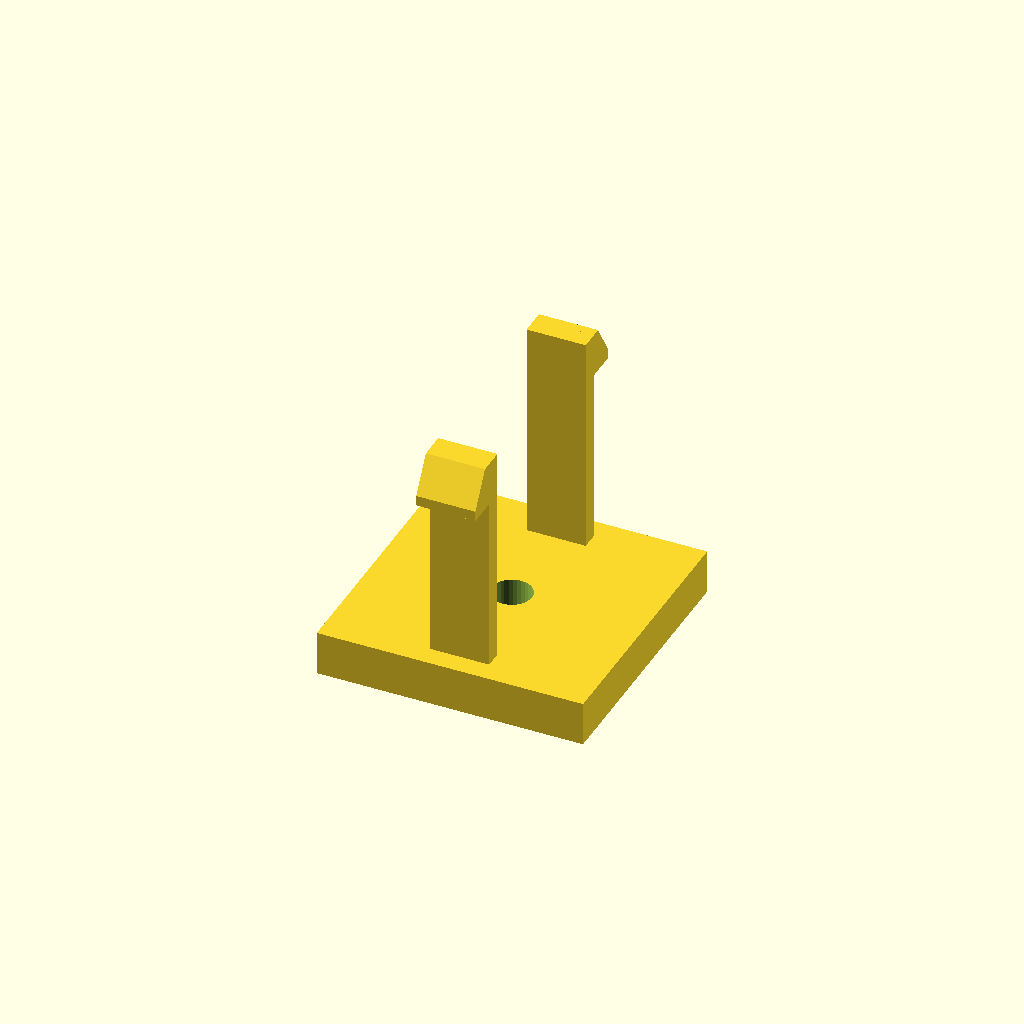
Cell 1 — every parameter at its default value.
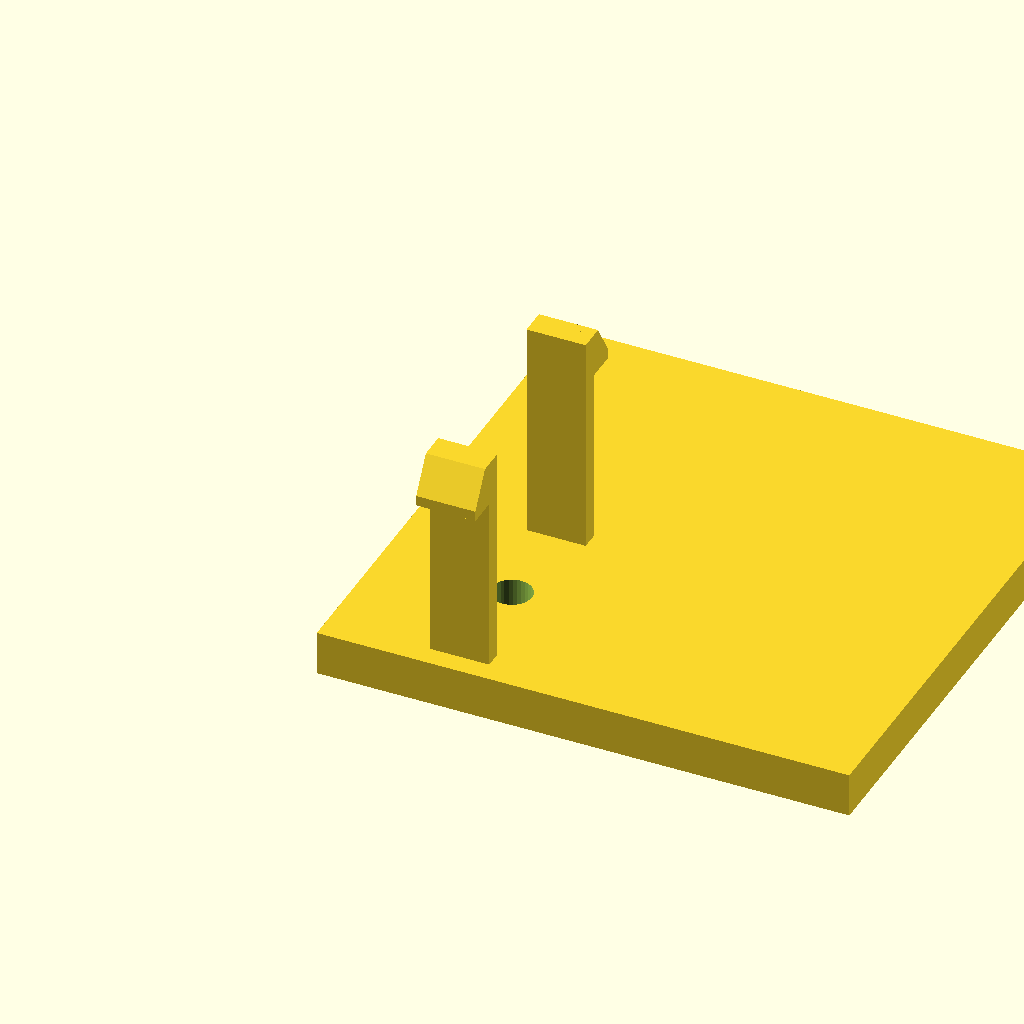
Cell 2: the same model with base_d = 72.
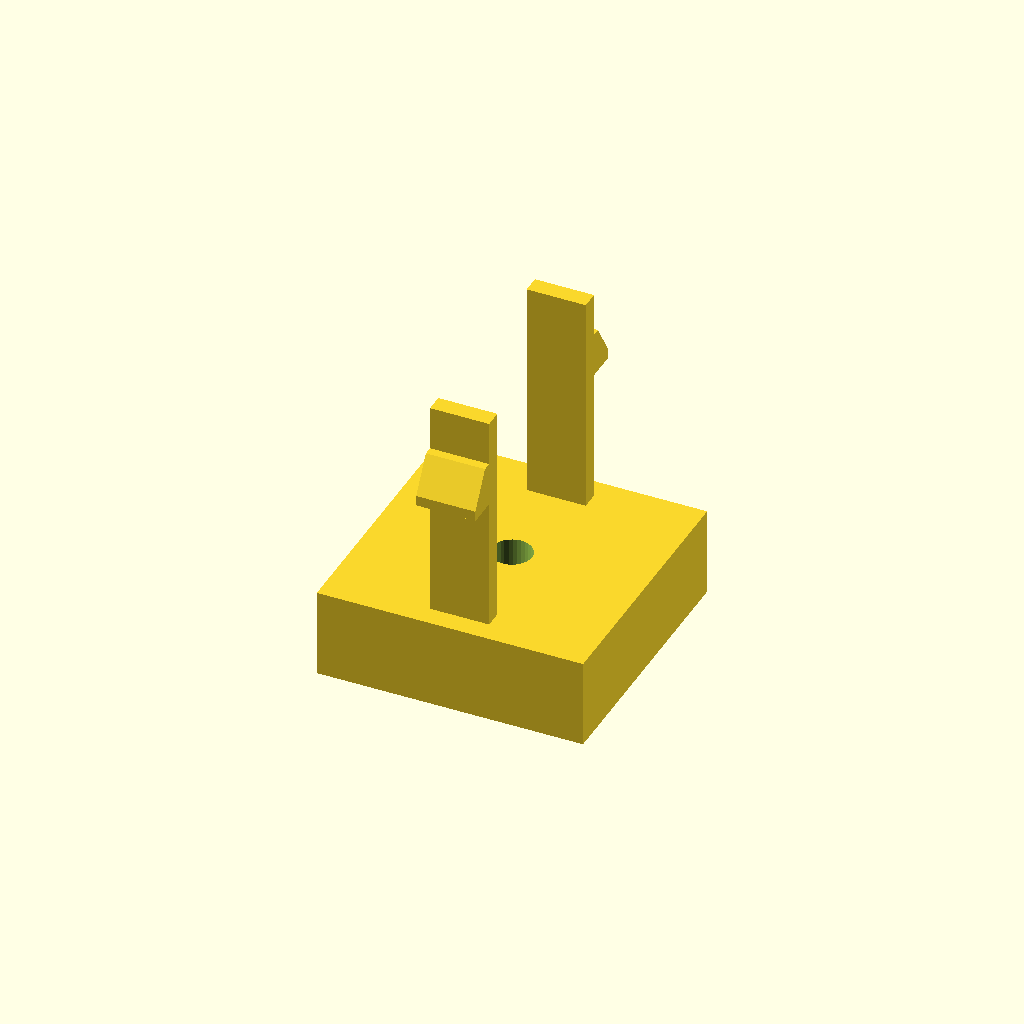
Cell 3: the same model with base_h = 12.
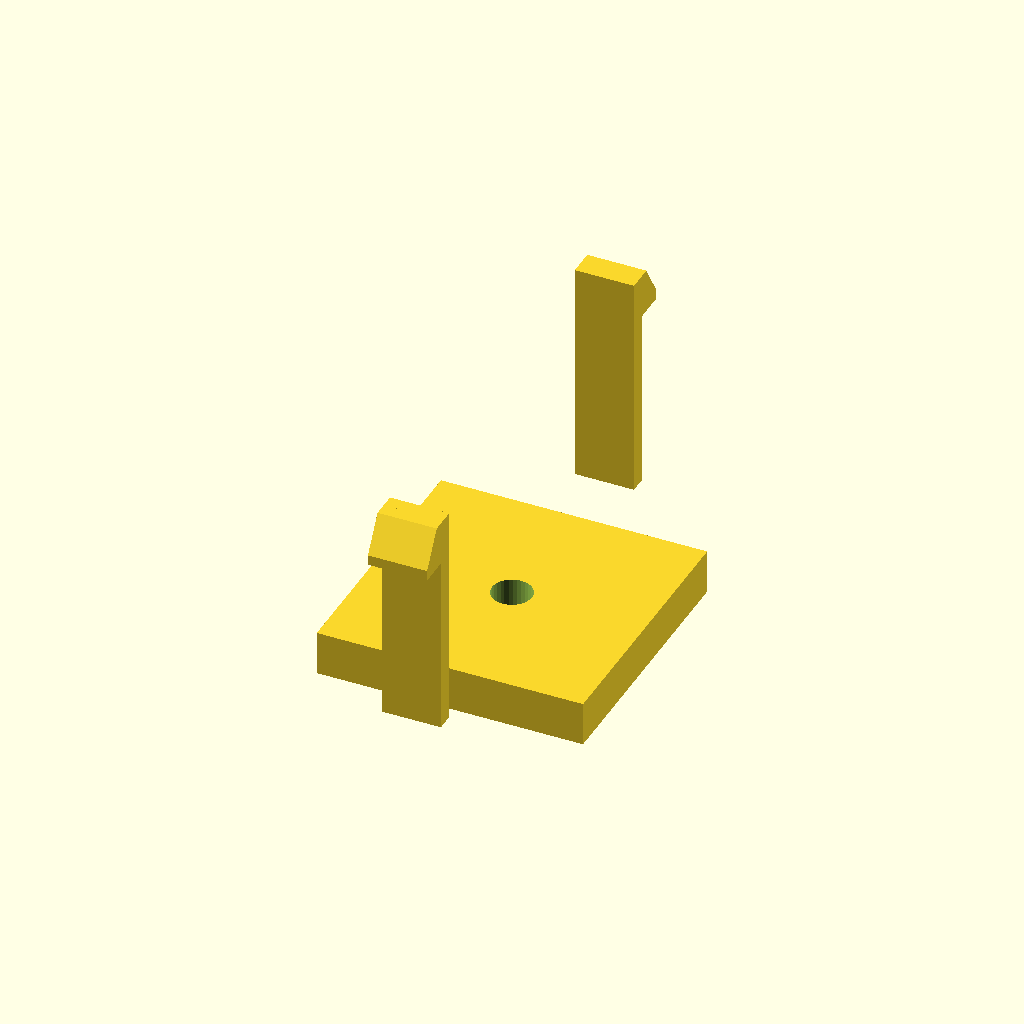
Cell 4: the same model with span = 56.
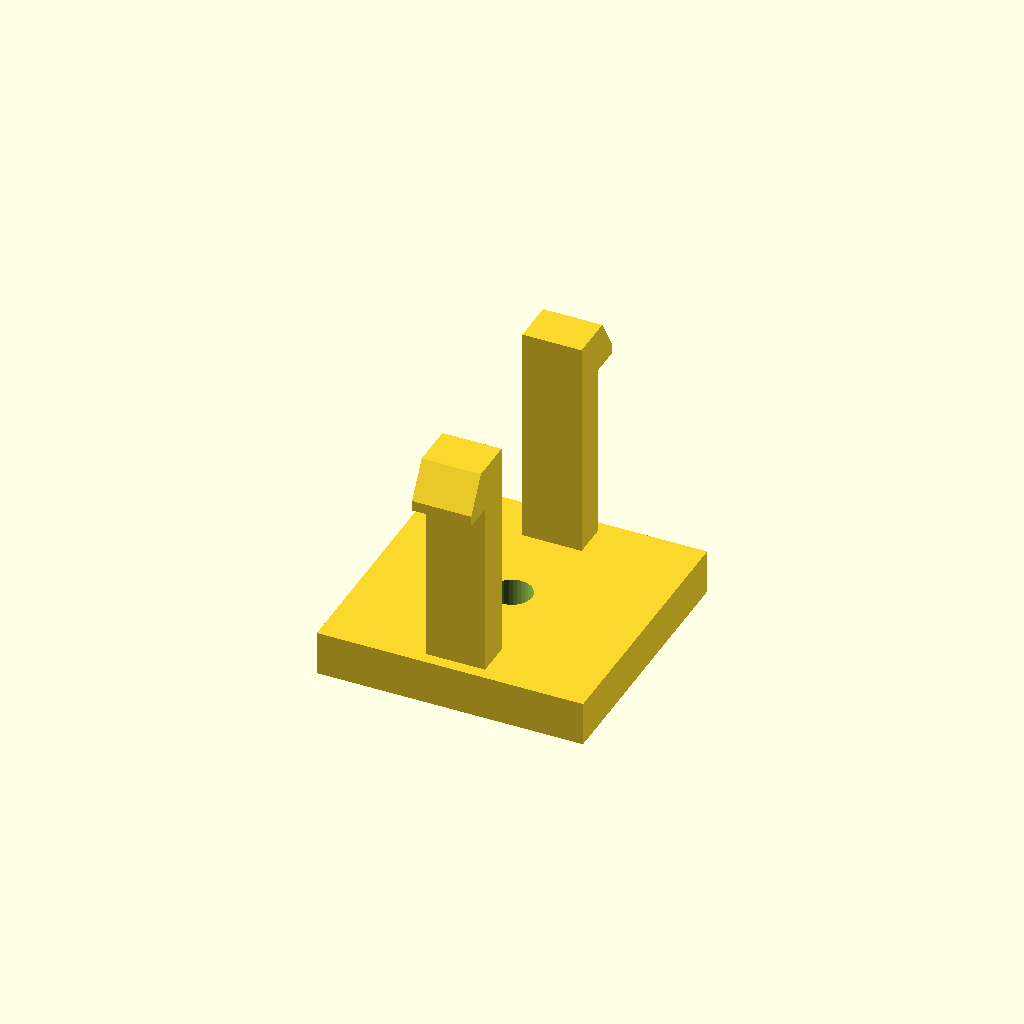
Cell 5: the same model with arm_t = 4.8.
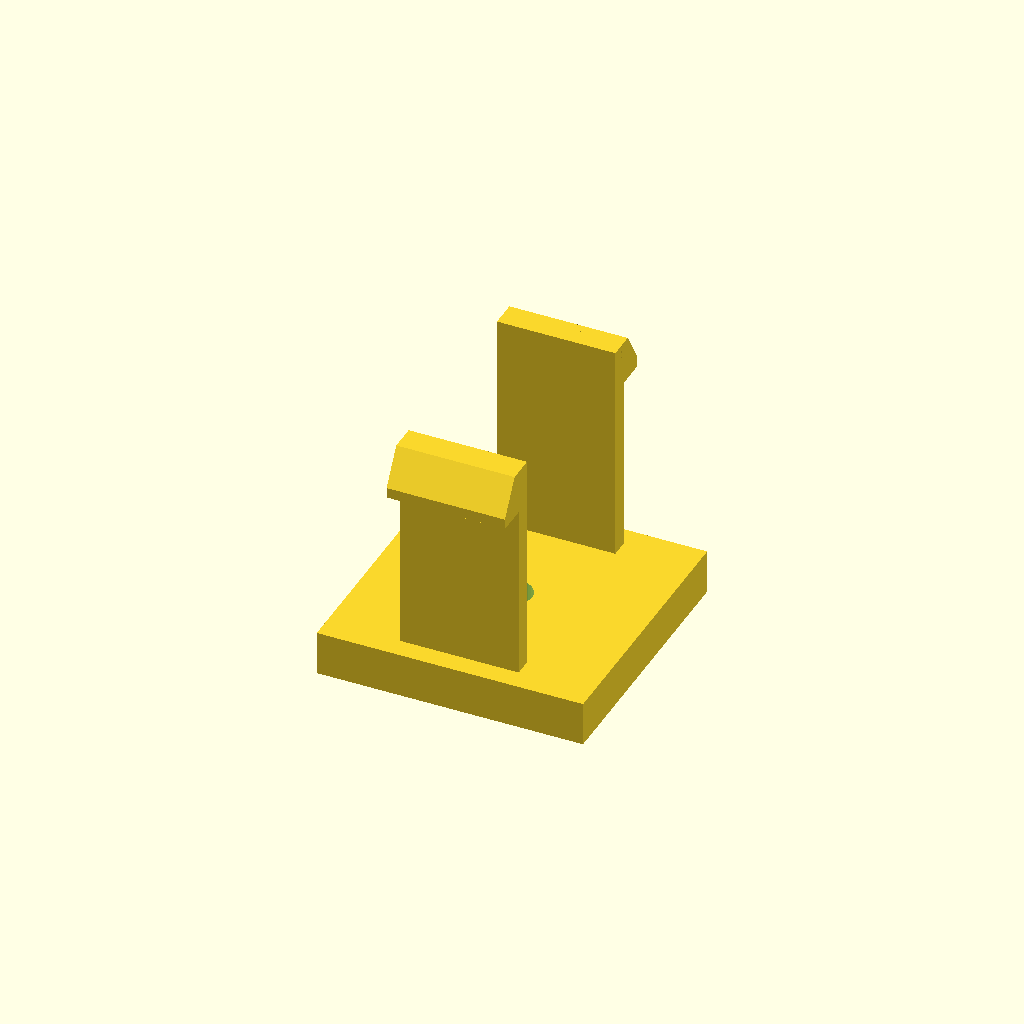
Cell 6: the same model with arm_d = 16.
One fixed orthographic camera (rotation 55°, 0°, 25°; colour scheme Cornfield) for every cell.
The OpenSCAD source (optional_data/data/gen3/snapfits/part_0023.scad):
$fn = 32;

// ----------------------------------------------------------------------
// Snap-fit latch: 2 arms, 30 mm tall, 4.2 mm undercut hooks
// ----------------------------------------------------------------------

// --- parameters (mm) ---
base_d = 36;              // base plate depth
base_h = 6;               // base plate thickness
span = 28;                // distance between opposite arms
arm_t = 2.4;              // arm thickness
arm_d = 8;                // arm width
height = 30;              // free arm length
head_len = 4.2;           // hook reach
head_h = 6;               // hook height
lead = 1.4;               // lead-in ramp thickness
bore_d = 5.4;             // base fixing bore
top_z = 36;               // height of the arm tips above the base

arms = 2;

difference() {
  union() {
    /* base plate, centred on the arm ring */
    translate([-18, -18, 0]) cube([base_d, base_d, base_h]);
    for (a = [0 : 360 / arms : 359]) rotate([0, 0, a]) {
    /* arm, sunk 0.5 mm into the base */
    translate([-arm_d / 2, span / 2 - arm_t / 2, base_h - 0.5]) cube([arm_d, arm_t, height + 0.5]);
    /* hook: a convex hull of a tall inner block and a thin outer lip
       gives a flat undercut below and a lead-in ramp on top */
    hull() {
      translate([-arm_d / 2, span / 2 + arm_t / 2 - 0.6, top_z - head_h]) cube([arm_d, lead + 0.4, head_h]);
      translate([-arm_d / 2, span / 2 + arm_t / 2 - 0.2, top_z - head_h]) cube([arm_d, head_len, lead]);
    }
    }
  }
  translate([0, 0, -2.5]) cylinder(h = base_h + 5, d = bore_d);
}
Customizer parameters (derived from the source; name, type, default, range or options):
base_d: number, default 36
base_h: number, default 6
span: number, default 28
arm_t: number, default 2.4
arm_d: number, default 8
height: number, default 30
head_len: number, default 4.2
head_h: number, default 6
lead: number, default 1.4
bore_d: number, default 5.4
top_z: number, default 36
arms: number, default 2
